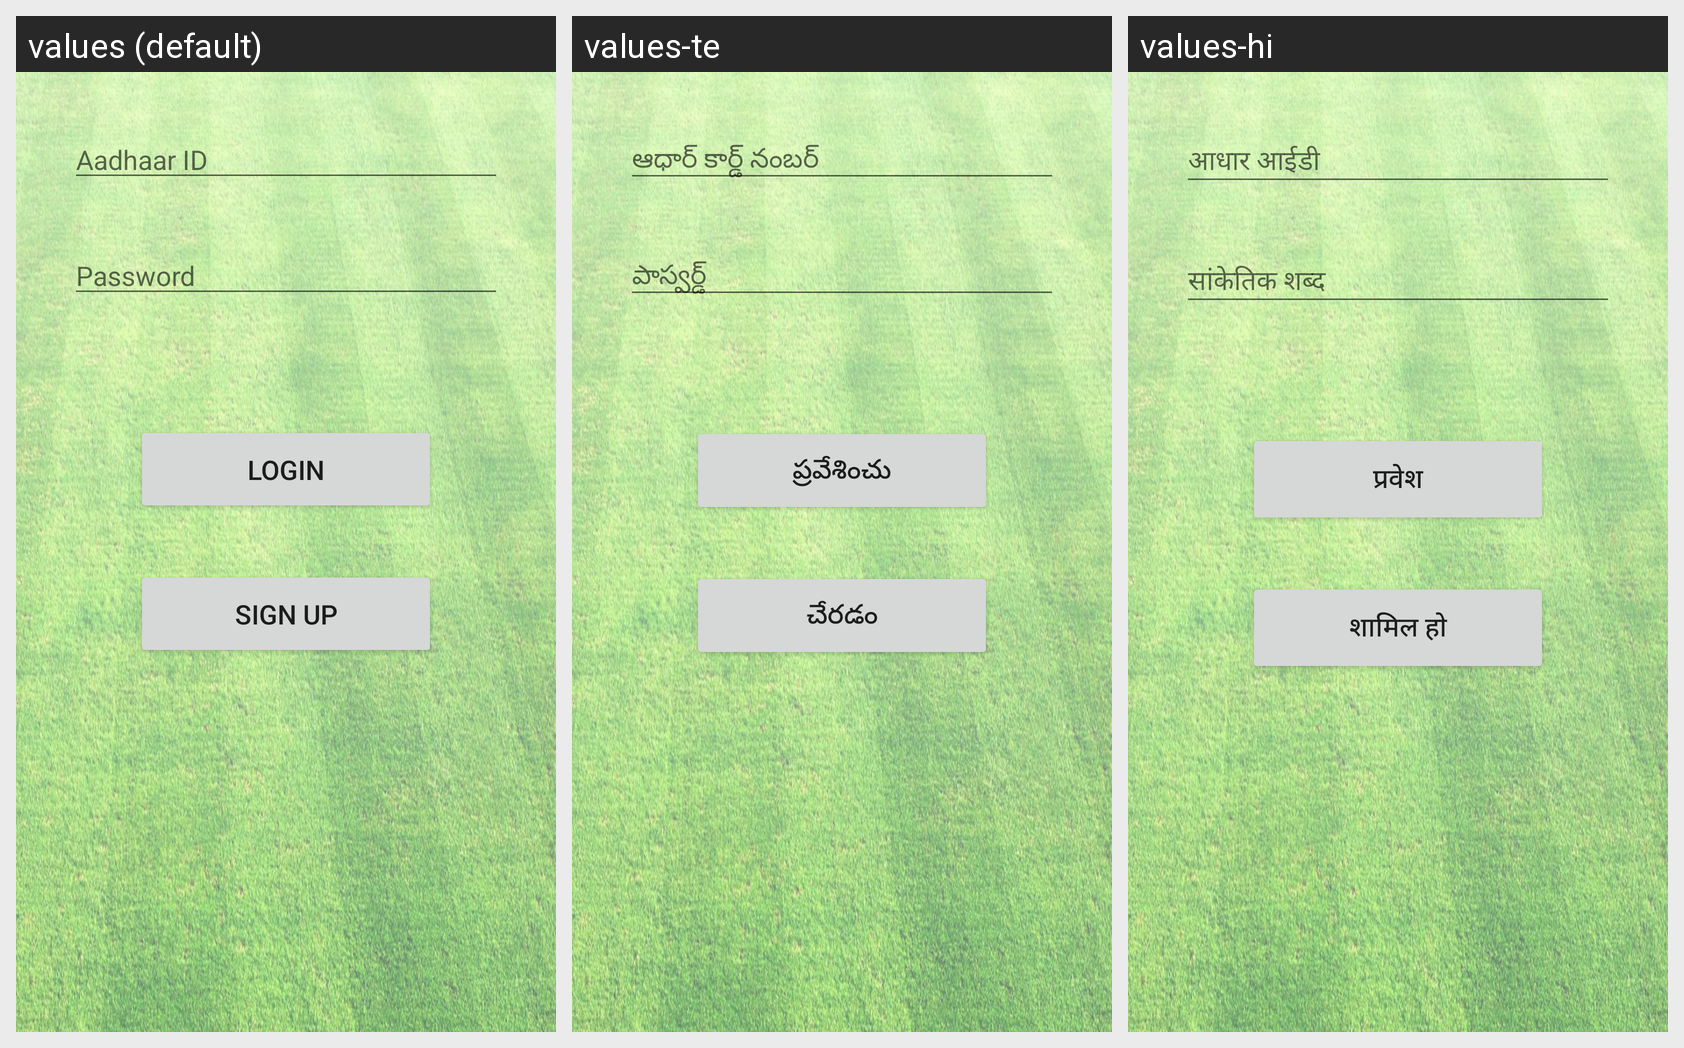

Here is an Android app screen in its default locale and in the app's own translations. Write out the translated-string differences for the strings that appear on this screen.
Android screen res/layout/login.xml rendered under 3 locales, left to right: values (default), values-te, values-hi. Device: Nexus 5 (rendered at 1080×1920; each locale shown at half size, 540×960, under a caption strip naming it); theme AppTheme.
Strings drawn on this screen, with the default value and each locale's value (text and hints the layout hard-codes appear in the picture but are not listed):

aadhaar_id
  values: Aadhaar ID
  values-te: ఆధార్ కార్డ్ నంబర్
  values-hi: आधार आईडी

password
  values: Password
  values-te: పాస్వర్డ్
  values-hi: सांकेतिक शब्द

login
  values: Login
  values-te: ప్రవేశించు
  values-hi: प्रवेश

sign_up
  values: Sign Up
  values-te: చేరడం
  values-hi: शामिल हो
